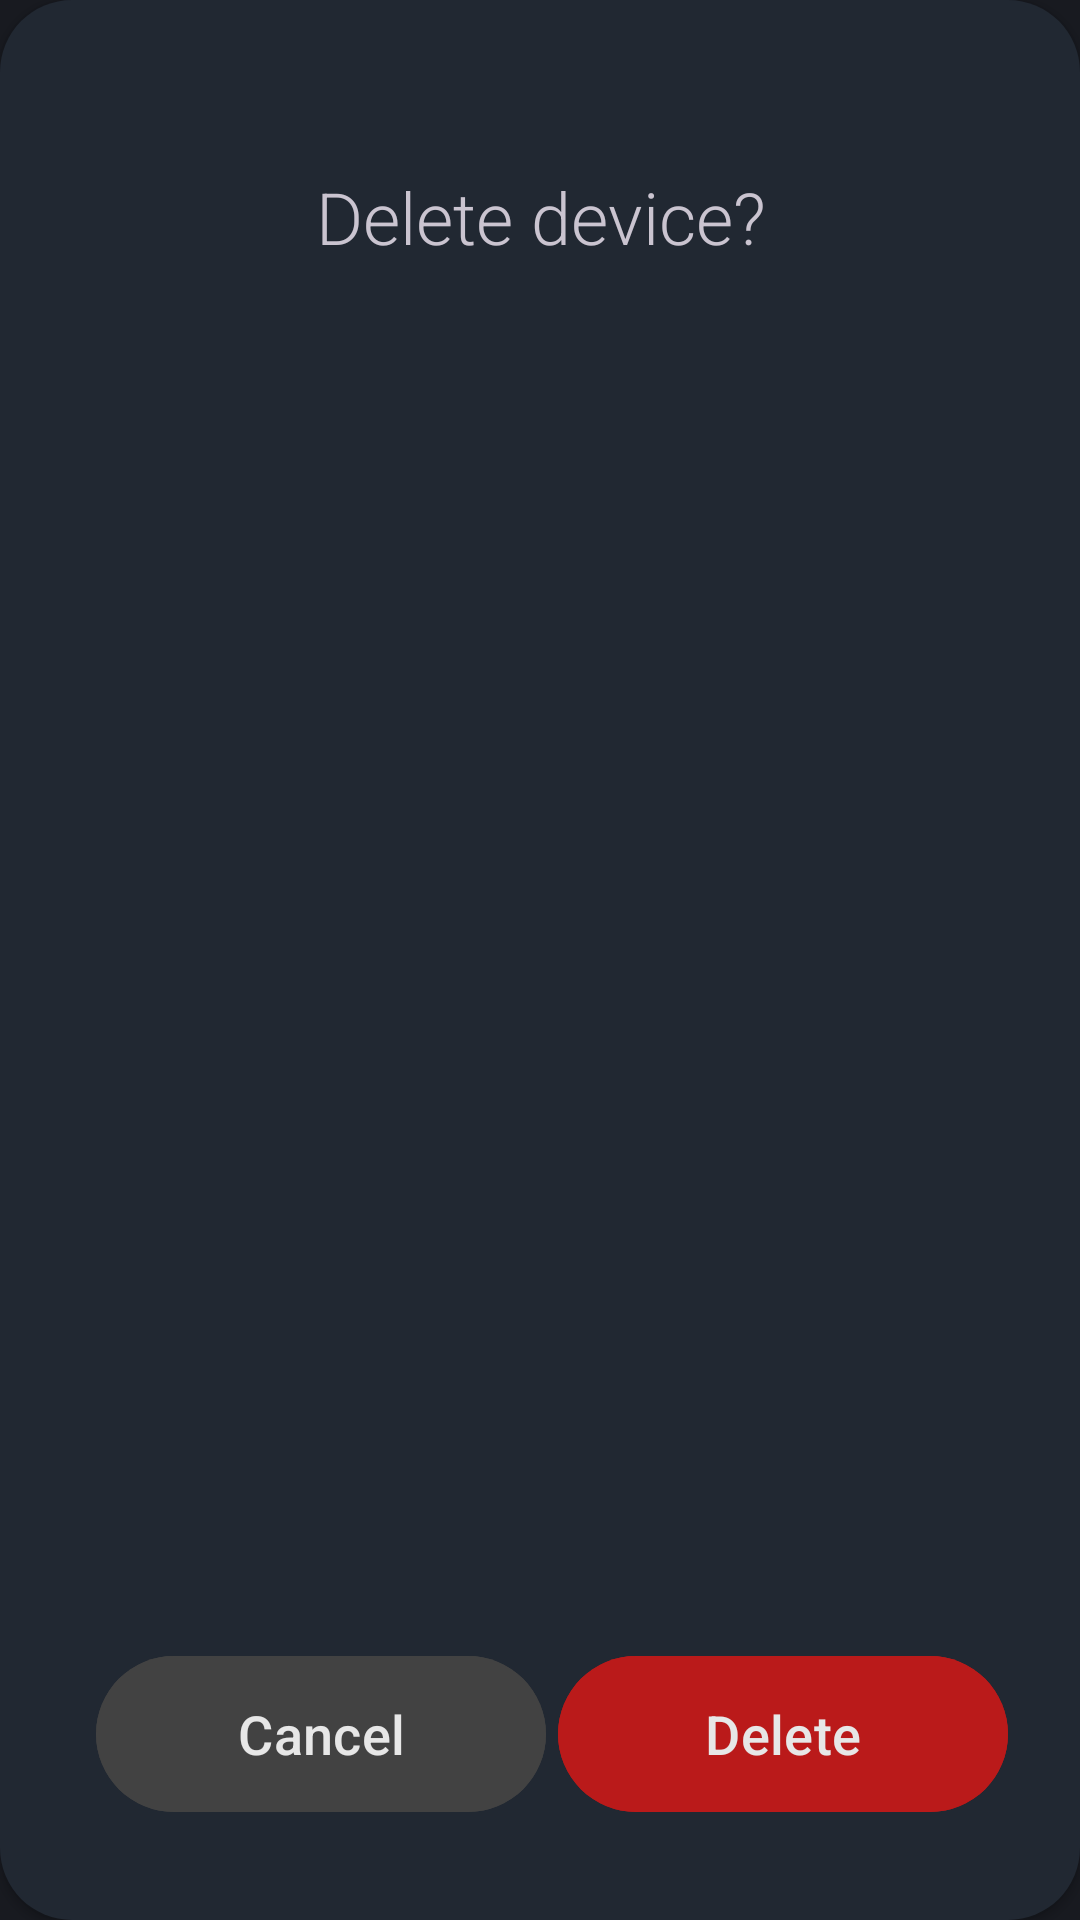

Produce the Android XML layout that renders to this screen, including the resource entries it uses.
<!-- AndroidManifest.xml: application theme Theme.AutoMouse -->
<!-- res/layout/device_delete_fragment.xml -->
<?xml version="1.0" encoding="utf-8"?>
<androidx.constraintlayout.widget.ConstraintLayout
    xmlns:android="http://schemas.android.com/apk/res/android"
    xmlns:app="http://schemas.android.com/apk/res-auto"
    xmlns:tools="http://schemas.android.com/tools"
    android:layout_width="match_parent"
    android:layout_height="wrap_content"
    android:background="@drawable/deviceremovepopupbackground"
    android:elevation="2dp">

    <TextView
        android:id="@+id/textView"
        android:layout_width="match_parent"
        android:layout_height="wrap_content"
        android:layout_marginTop="56dp"
        android:fontFamily="sans-serif-light"
        android:gravity="center"
        android:text="Delete device?"
        android:textSize="24sp"
        app:layout_constraintTop_toTopOf="parent"
        tools:layout_editor_absoluteX="16dp" />

    <com.google.android.material.button.MaterialButton
        android:id="@+id/deviceDeleteConfirm"
        android:layout_width="150dp"
        android:layout_height="60dp"
        android:layout_marginEnd="24dp"
        android:layout_marginBottom="32dp"
        android:layout_marginTop="32dp"
        android:backgroundTint="@color/md_theme_light_error"
        android:text="Delete"
        android:textColor="@color/card_text"
        android:textSize="18sp"
        app:layout_constraintBottom_toBottomOf="parent"
        app:layout_constraintEnd_toEndOf="parent"
        app:layout_constraintHorizontal_bias="1.0"
        app:layout_constraintTop_toBottomOf="@+id/textView"
        app:layout_constraintVertical_bias="1.0" />

    <com.google.android.material.button.MaterialButton
        android:id="@+id/cancelDelete"
        android:layout_width="150dp"
        android:layout_height="60dp"
        android:layout_marginStart="32dp"
        android:layout_marginBottom="32dp"
        android:layout_marginTop="32dp"
        android:backgroundTint="@color/cardview_dark_background"
        android:text="Cancel"
        android:textColor="@color/card_text"
        android:textSize="18sp"
        app:layout_constraintBottom_toBottomOf="parent"
        app:layout_constraintStart_toStartOf="parent"
        app:layout_constraintTop_toBottomOf="@+id/textView"
        app:layout_constraintVertical_bias="1.0" />


</androidx.constraintlayout.widget.ConstraintLayout>
<!-- resources referenced by this layout -->
<resources>
  <color name="card_text">#e7e7e7</color>
  <color name="md_theme_light_error">#BA1A1A</color>
  <!-- drawable deviceremovepopupbackground (drawable) -->
  <?xml version="1.0" encoding="utf-8"?>
  <shape xmlns:android="http://schemas.android.com/apk/res/android">
      <solid android:color="@color/card_dark"/>
      <corners
          android:radius="24dp"
          />
      <padding android:left="0dp" android:top="0dp" android:right="0dp" android:bottom="0dp" />
  </shape>
  <color name="card_dark">@color/auto_mouse_card_bg</color>
  <color name="primary">@color/auto_mouse_cyan</color>
  <color name="md_theme_dark_onPrimary">#381E72</color>
  <color name="md_theme_dark_primaryContainer">#4F378A</color>
  <color name="md_theme_dark_onPrimaryContainer">#E9DDFF</color>
  <color name="md_theme_dark_secondary">#CBC2DB</color>
  <color name="md_theme_dark_onSecondary">#332D41</color>
  <color name="md_theme_dark_secondaryContainer">#4A4458</color>
  <color name="md_theme_dark_onSecondaryContainer">#E8DEF8</color>
  <color name="md_theme_dark_tertiary">#EFB8C8</color>
  <color name="md_theme_dark_onTertiary">#4A2532</color>
  <color name="md_theme_dark_tertiaryContainer">#633B48</color>
  <color name="md_theme_dark_onTertiaryContainer">#FFD9E3</color>
  <color name="md_theme_dark_error">#FFB4AB</color>
  <color name="md_theme_dark_errorContainer">#93000A</color>
  <color name="md_theme_dark_onError">#690005</color>
  <color name="md_theme_dark_onErrorContainer">#FFDAD6</color>
  <color name="auto_mouse_bg">#181a20</color>
  <color name="md_theme_dark_onBackground">#E6E1E6</color>
  <color name="auto_mouse_card_bg">#212832</color>
  <color name="md_theme_dark_onSurface">#E6E1E6</color>
  <color name="md_theme_dark_surfaceVariant">#49454E</color>
  <color name="md_theme_dark_onSurfaceVariant">#CAC4CF</color>
  <color name="md_theme_dark_outline">#948F99</color>
  <color name="md_theme_dark_inverseOnSurface">#1C1B1E</color>
  <color name="md_theme_dark_inverseSurface">#E6E1E6</color>
  <color name="md_theme_dark_inversePrimary">#6750A4</color>
  <color name="auto_mouse_cyan">#2ac2d3</color>
</resources>
